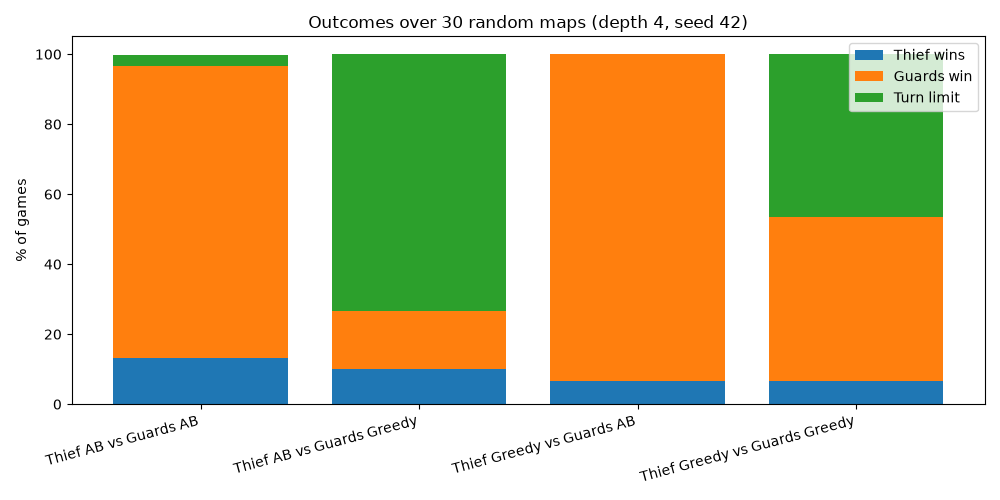

Data behind this chart, as committed beside it:
matchup, depth, maps, thief_win_pct, guard_win_pct, timeout_pct, avg_turns
Thief AB vs Guards AB, 4, 30, 13.3, 83.3, 3.3, 26.3
Thief AB vs Guards Greedy, 4, 30, 10.0, 16.7, 73.3, 50.7
Thief Greedy vs Guards AB, 4, 30, 6.7, 93.3, 0.0, 18.2
Thief Greedy vs Guards Greedy, 4, 30, 6.7, 46.7, 46.7, 38.0
